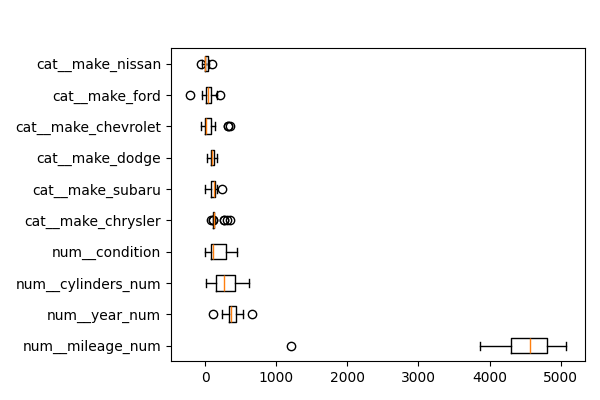

Values plotted in this chart, from the file beside it:
feature, importances_mean
num__mileage_num, 4388
num__year_num, 382.7
num__cylinders_num, 287.6
num__condition, 169.5
cat__make_chrysler, 150
cat__make_subaru, 108.7
cat__make_dodge, 97.1
cat__make_chevrolet, 68.87
cat__make_ford, 46.45
cat__make_nissan, 9.509
num__title_status, 5.765
cat__make_volkswagen, 2.411
cat__make_mercedes-benz, 1.084
cat__make_hyundai, 0.5158
cat__make_volvo, 0.333
num__fuel, 0.0
cat__make_audi, 0.0
cat__make_hyandia, 0.0
cat__make_fiat, 0.0
cat__make_gmc, 0.0
cat__make_acura, 0.0
cat__make_honda, 0.0
cat__make_cadillac, 0.0
cat__make_chevy, 0.0
cat__make_buick, 0.0
cat__make_tesla, 0.0
cat__make_mercury, 0.0
cat__make_hummer, 0.0
cat__make_hyundia, 0.0
cat__make_freightliner, 0.0
cat__make_infiniti, 0.0
cat__make_international, 0.0
cat__make_infinity, 0.0
cat__make_mercedes, 0.0
cat__make_lincoln, 0.0
cat__make_mazda, 0.0
cat__make_maserati, 0.0
cat__make_jeep, 0.0
cat__make_kia, 0.0
cat__make_land rover, 0.0
cat__make_jaguar, 0.0
cat__make_toyota, 0.0
cat__make_saturn, 0.0
cat__make_mercedes benz, 0.0
cat__make_mercedez-benz, 0.0
cat__make_porsche, 0.0
cat__make_mini, 0.0
cat__make_mitsubishi, 0.0
cat__make_pontiac, 0.0
cat__make_vw, 0.0
cat__make_suzuki, 0.0
cat__make_saab, 0.0
cat__make_scion, 0.0
cat__make_ram, -0.4627
cat__make_lexus, -4.305
cat__make_bmw, -55.06
num__transmission, -90.41
